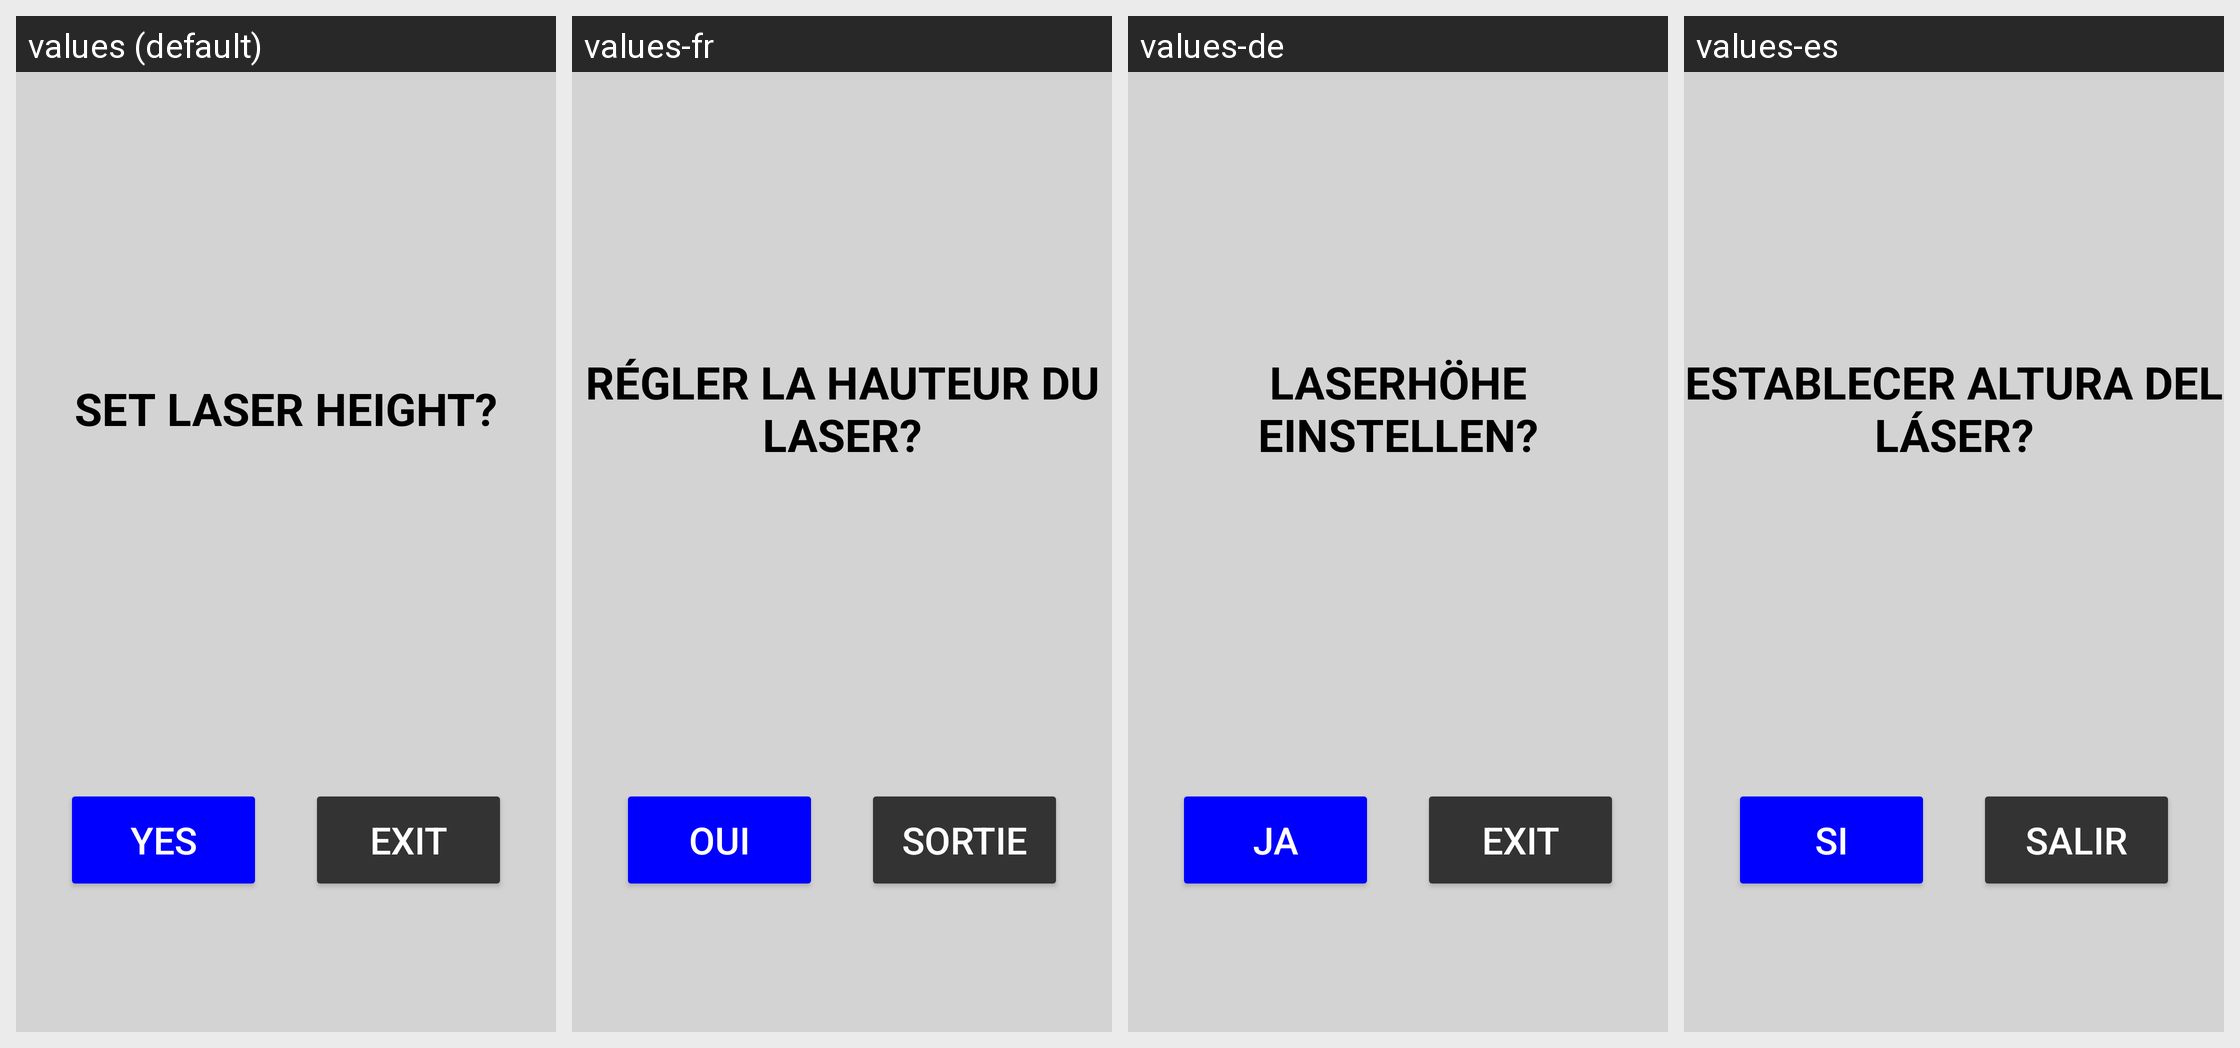

For this localized Android screen grid, give each drawn string resource with its value in every locale shown.
Android screen res/layout/dialog_laser.xml rendered under 4 locales, left to right: values (default), values-fr, values-de, values-es. Device: Nexus 5 (rendered at 1080×1920; each locale shown at half size, 540×960, under a caption strip naming it); theme Theme.Stx_dig.
Other locales in the repository, not shown: values-cs, values-da, values-el, values-en, values-fi, values-is, values-it, values-ja, values-ko, values-nl-rNL, values-no, values-pt, values-ro-rRO, values-ru, values-sv, values-zh.
Strings drawn on this screen, with the default value and each locale's value (text and hints the layout hard-codes, and strings that could not be matched under every locale, appear in the picture but are not listed):

set_laser_offset
  values: SET LASER HEIGHT?
  values-fr: RÉGLER LA HAUTEUR DU LASER?
  values-de: LASERHÖHE EINSTELLEN?
  values-es: ESTABLECER ALTURA DEL LÁSER?

exit
  values: EXIT
  values-fr: SORTIE
  values-de: EXIT
  values-es: SALIR

yes
  values: YES
  values-fr: OUI
  values-de: JA
  values-es: SI
